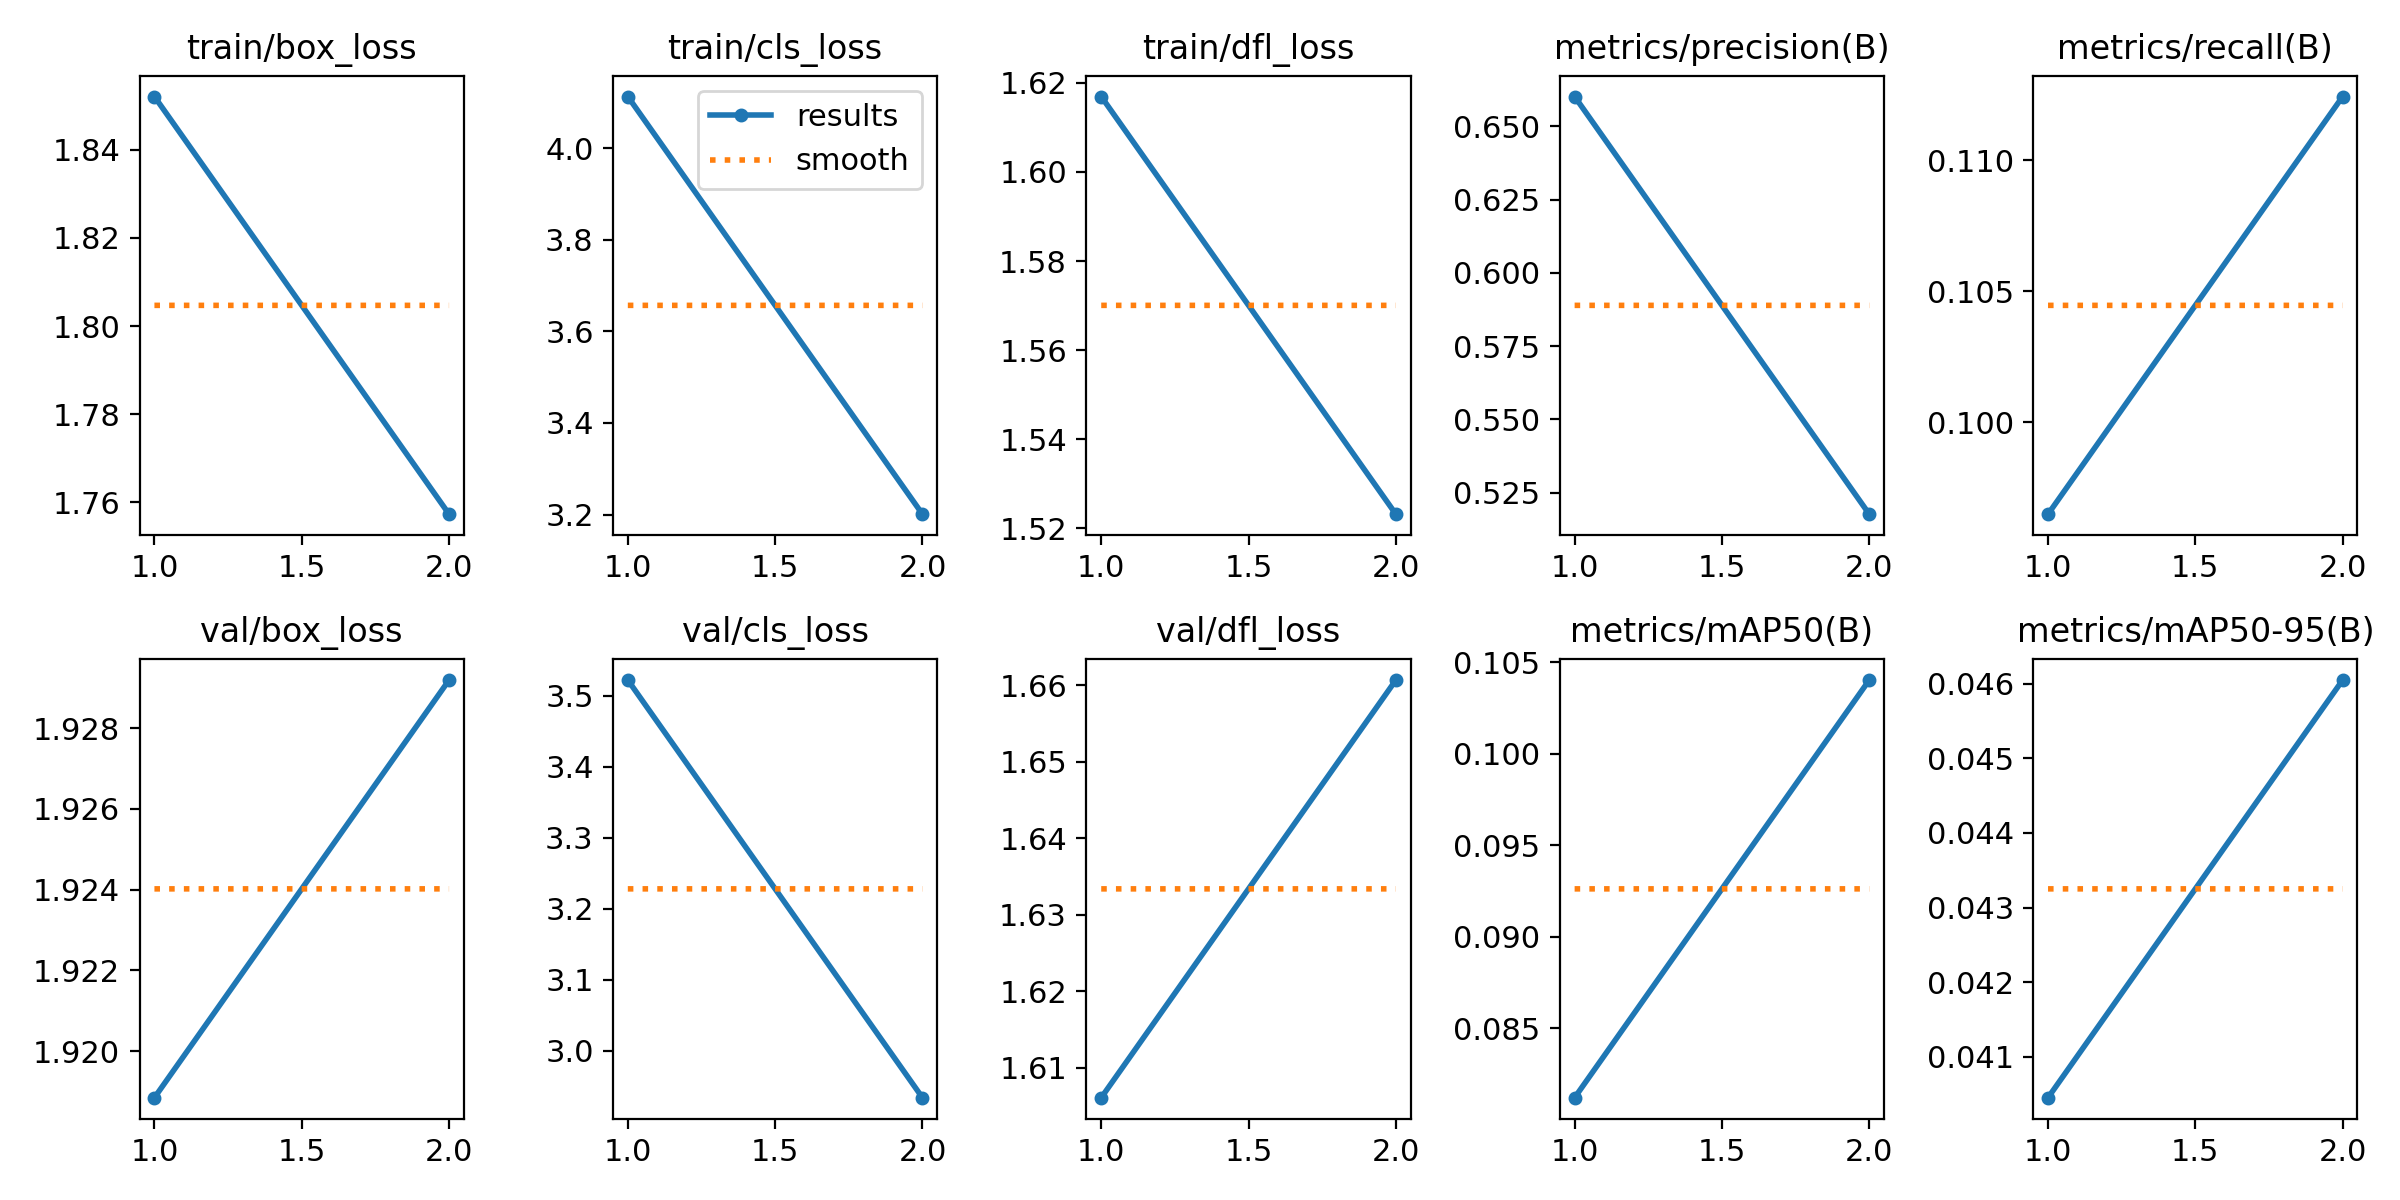

Values plotted in this chart, from the file beside it:
epoch, time, train/box_loss, train/cls_loss, train/dfl_loss, metrics/precision(B), metrics/recall(B), metrics/mAP50(B), metrics/mAP50-95(B), val/box_loss, val/cls_loss, val/dfl_loss, lr/pg0, lr/pg1, lr/pg2
1, 12.13, 1.852, 4.113, 1.617, 0.6602, 0.09649, 0.08119, 0.04045, 1.919, 3.522, 1.606, 0.0002733, 0.0002733, 0.0002733
2, 20.94, 1.757, 3.201, 1.523, 0.5176, 0.1124, 0.104, 0.04605, 1.929, 2.934, 1.661, 0.0002782, 0.0002782, 0.0002782
